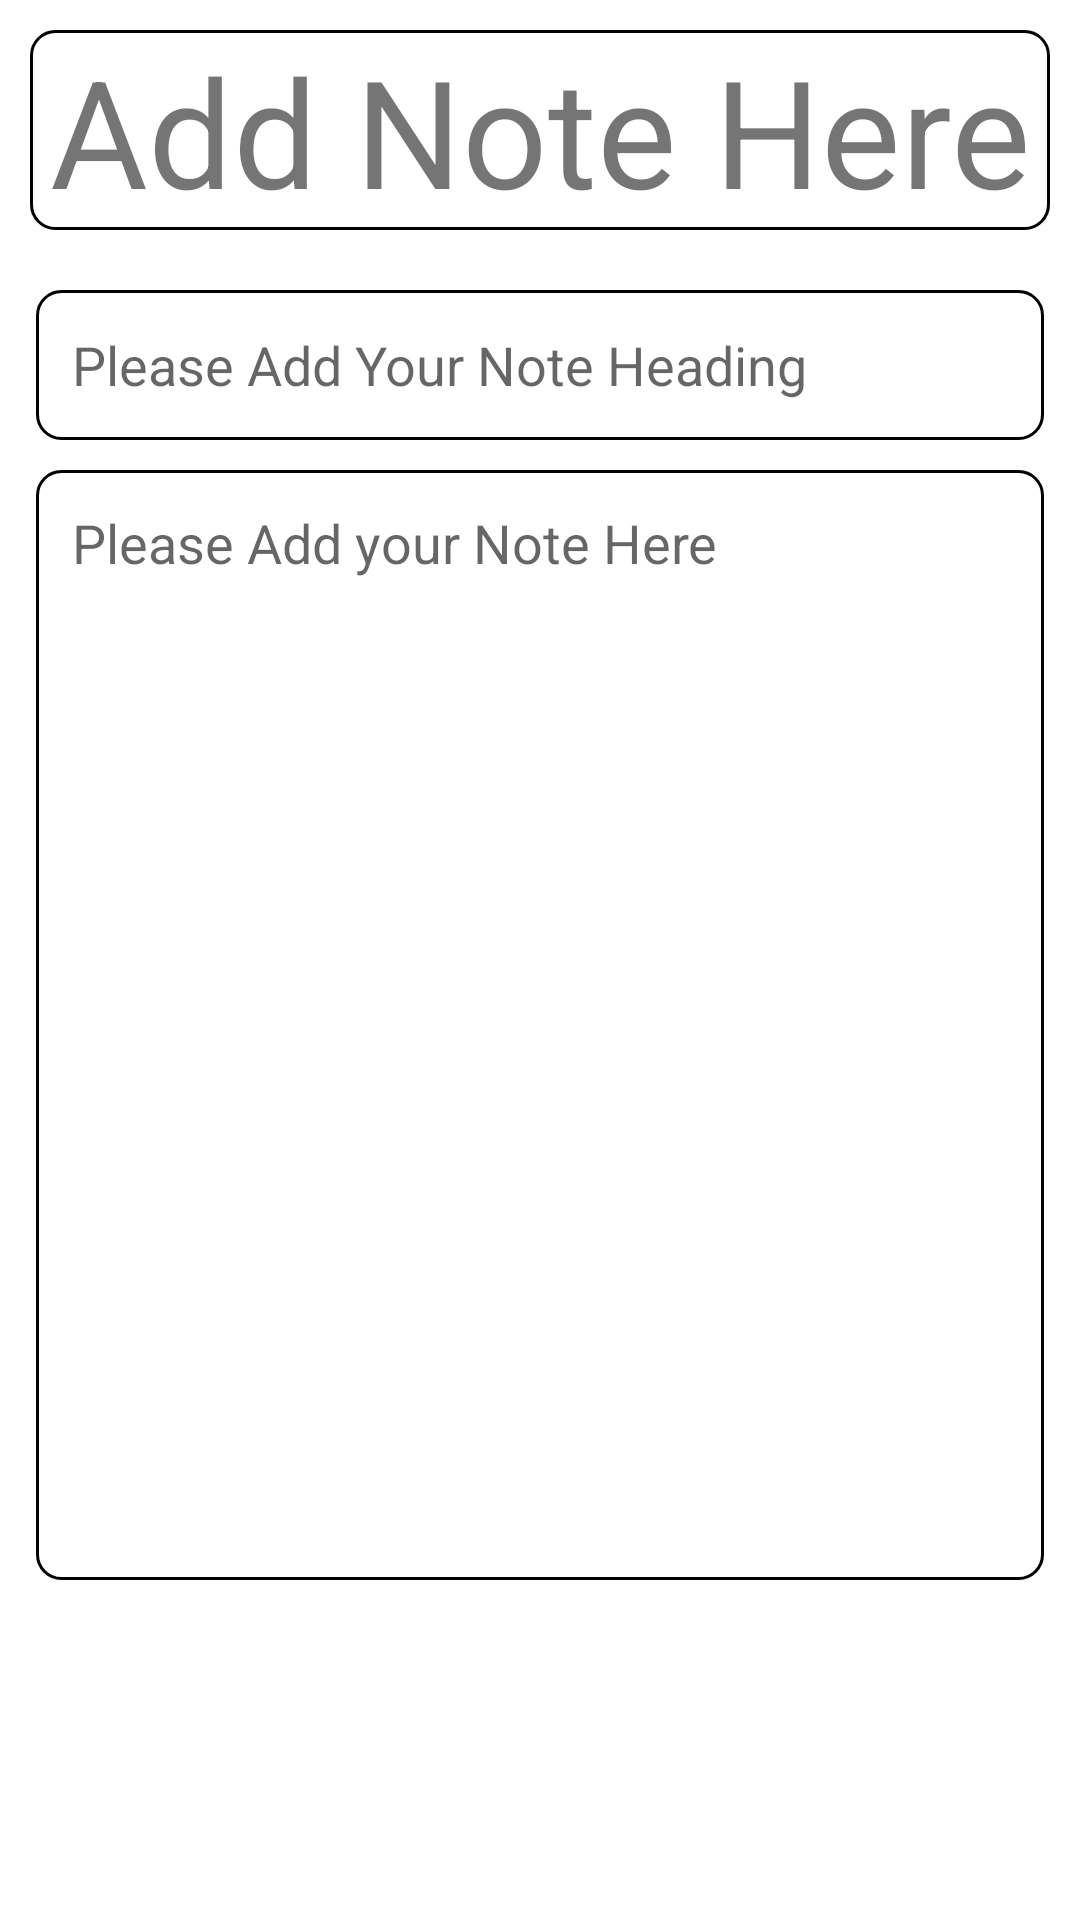

Layout XML and referenced resources for this Android screen:
<!-- AndroidManifest.xml: application theme Theme.NotesUsingMVVMAndRoom -->
<!-- res/layout/fragment_add_note.xml -->
<?xml version="1.0" encoding="utf-8"?>
<FrameLayout xmlns:android="http://schemas.android.com/apk/res/android"
    xmlns:tools="http://schemas.android.com/tools"
    android:layout_width="match_parent"
    android:layout_height="match_parent"
    tools:context=".Fragments.AddNoteFragment">

    
    <LinearLayout
        android:layout_width="match_parent"
        android:layout_height="match_parent"
        android:orientation="vertical">

        <TextView
            android:layout_margin="10dp"
            android:background="@drawable/pink_border"
            android:layout_width="match_parent"
            android:textSize="50dp"
            android:textColor="@color/pink"
            android:layout_height="wrap_content"
            android:gravity="center"
            android:text="Add Note Here" />

        <EditText
            android:id="@+id/Note_Heading"
            android:layout_width="match_parent"
            android:layout_height="50dp"
            android:layout_gravity="center"
            android:layout_marginLeft="12dp"
            android:layout_marginTop="10dp"
            android:layout_marginRight="12dp"
            android:layout_marginBottom="10dp"
            android:background="@drawable/pink_border"
            android:ems="10"
            android:scrollbars="vertical"

            android:hint="Please Add Your Note Heading"
            android:inputType="text"
            android:padding="12sp" />

        <EditText
            android:padding="12sp"
            android:background="@drawable/pink_border"
            android:id="@+id/Note_text"
            android:layout_width="match_parent"
            android:layout_height="370dp"
            android:layout_gravity="center"
           android:gravity="start"
            android:scrollbars="vertical"

            android:layout_marginLeft="12dp"
            android:layout_marginRight="12dp"
            android:layout_marginBottom="15dp"
            android:ems="10"
            android:hint="Please Add your Note Here"
            android:inputType="text" />
    </LinearLayout>

</FrameLayout>
<!-- resources referenced by this layout -->
<resources>
  <!-- drawable pink_border (drawable) -->
  <?xml version="1.0" encoding="utf-8"?>
  <shape xmlns:android="http://schemas.android.com/apk/res/android"
      android:shape="rectangle">
  
      <stroke android:width="1dp"
          android:color="@color/pink"/>
      <corners android:radius="8dp"/>
  
  </shape>
  <style name="Theme.NotesUsingMVVMAndRoom" parent="Base.Theme.NotesUsingMVVMAndRoom" />
  <style name="Base.Theme.NotesUsingMVVMAndRoom" parent="Theme.MaterialComponents.DayNight.DarkActionBar">
          
           <item name="colorPrimary">@color/pink</item>
           <item name="colorPrimaryVariant">@color/pink</item>
           <item name="colorOnPrimary">@color/pink</item>
          <item name="android:statusBarColor">@color/pink</item>
  
  
  
      </style>
</resources>
